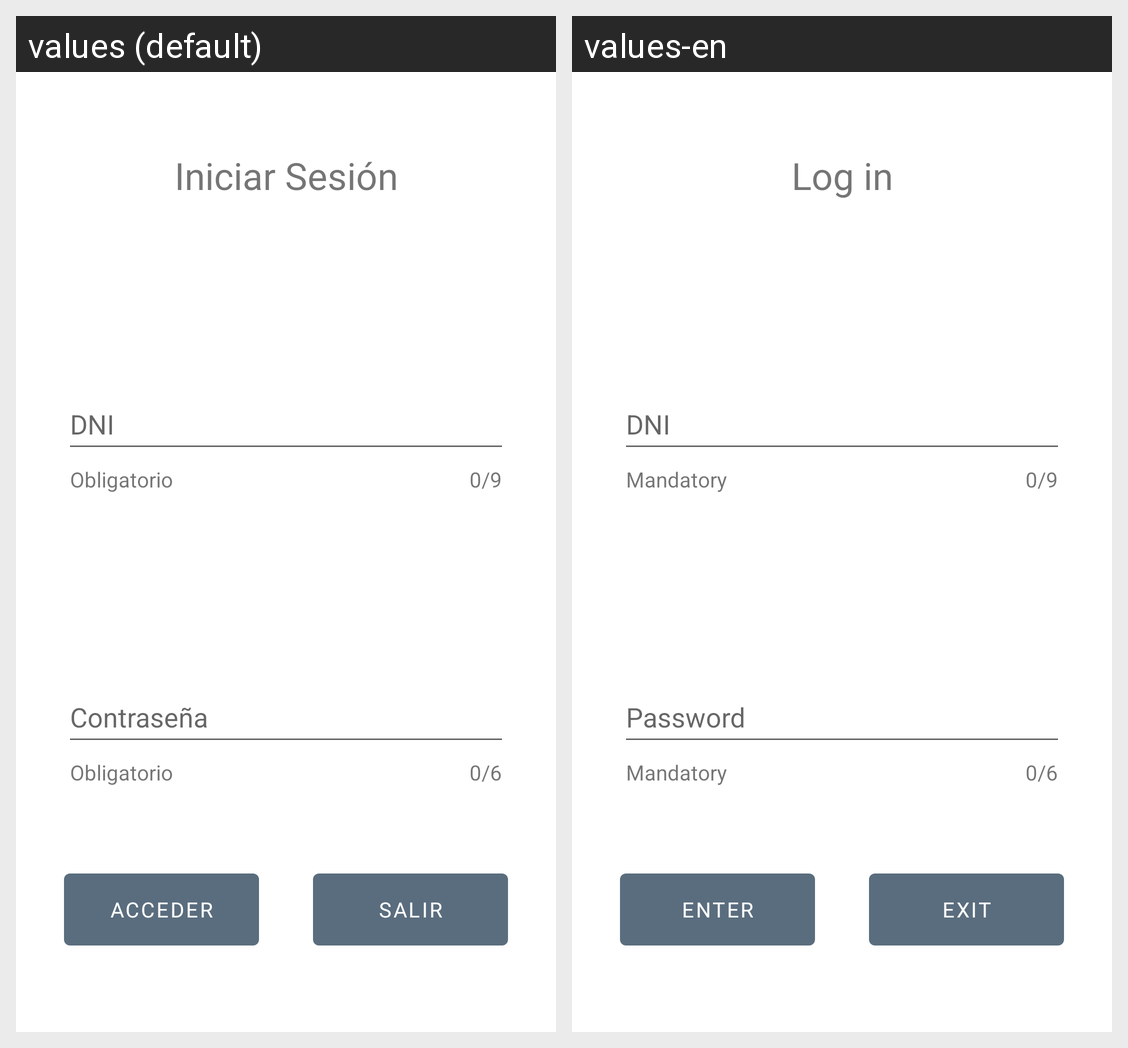

The same Android screen rendered under two of its app's locales, left to right. List the strings drawn on it with the default value and each locale's translation.
Android screen res/layout/activity_login.xml rendered under 2 locales, left to right: values (default), values-en. Device: Nexus 5 (rendered at 1080×1920; each locale shown at half size, 540×960, under a caption strip naming it); theme TemaBanco.
Strings drawn on this screen, with the default value and each locale's value (text and hints the layout hard-codes, and strings that could not be matched under every locale, appear in the picture but are not listed):

iniciar_sesi_n
  values: Iniciar Sesión
  values-en: Log in

helper_text
  values: Obligatorio
  values-en: Mandatory

dni
  values: DNI
  values-en: DNI

password
  values: Contraseña
  values-en: Password

enter
  values: Acceder
  values-en: Enter

exit
  values: Salir
  values-en: Exit
